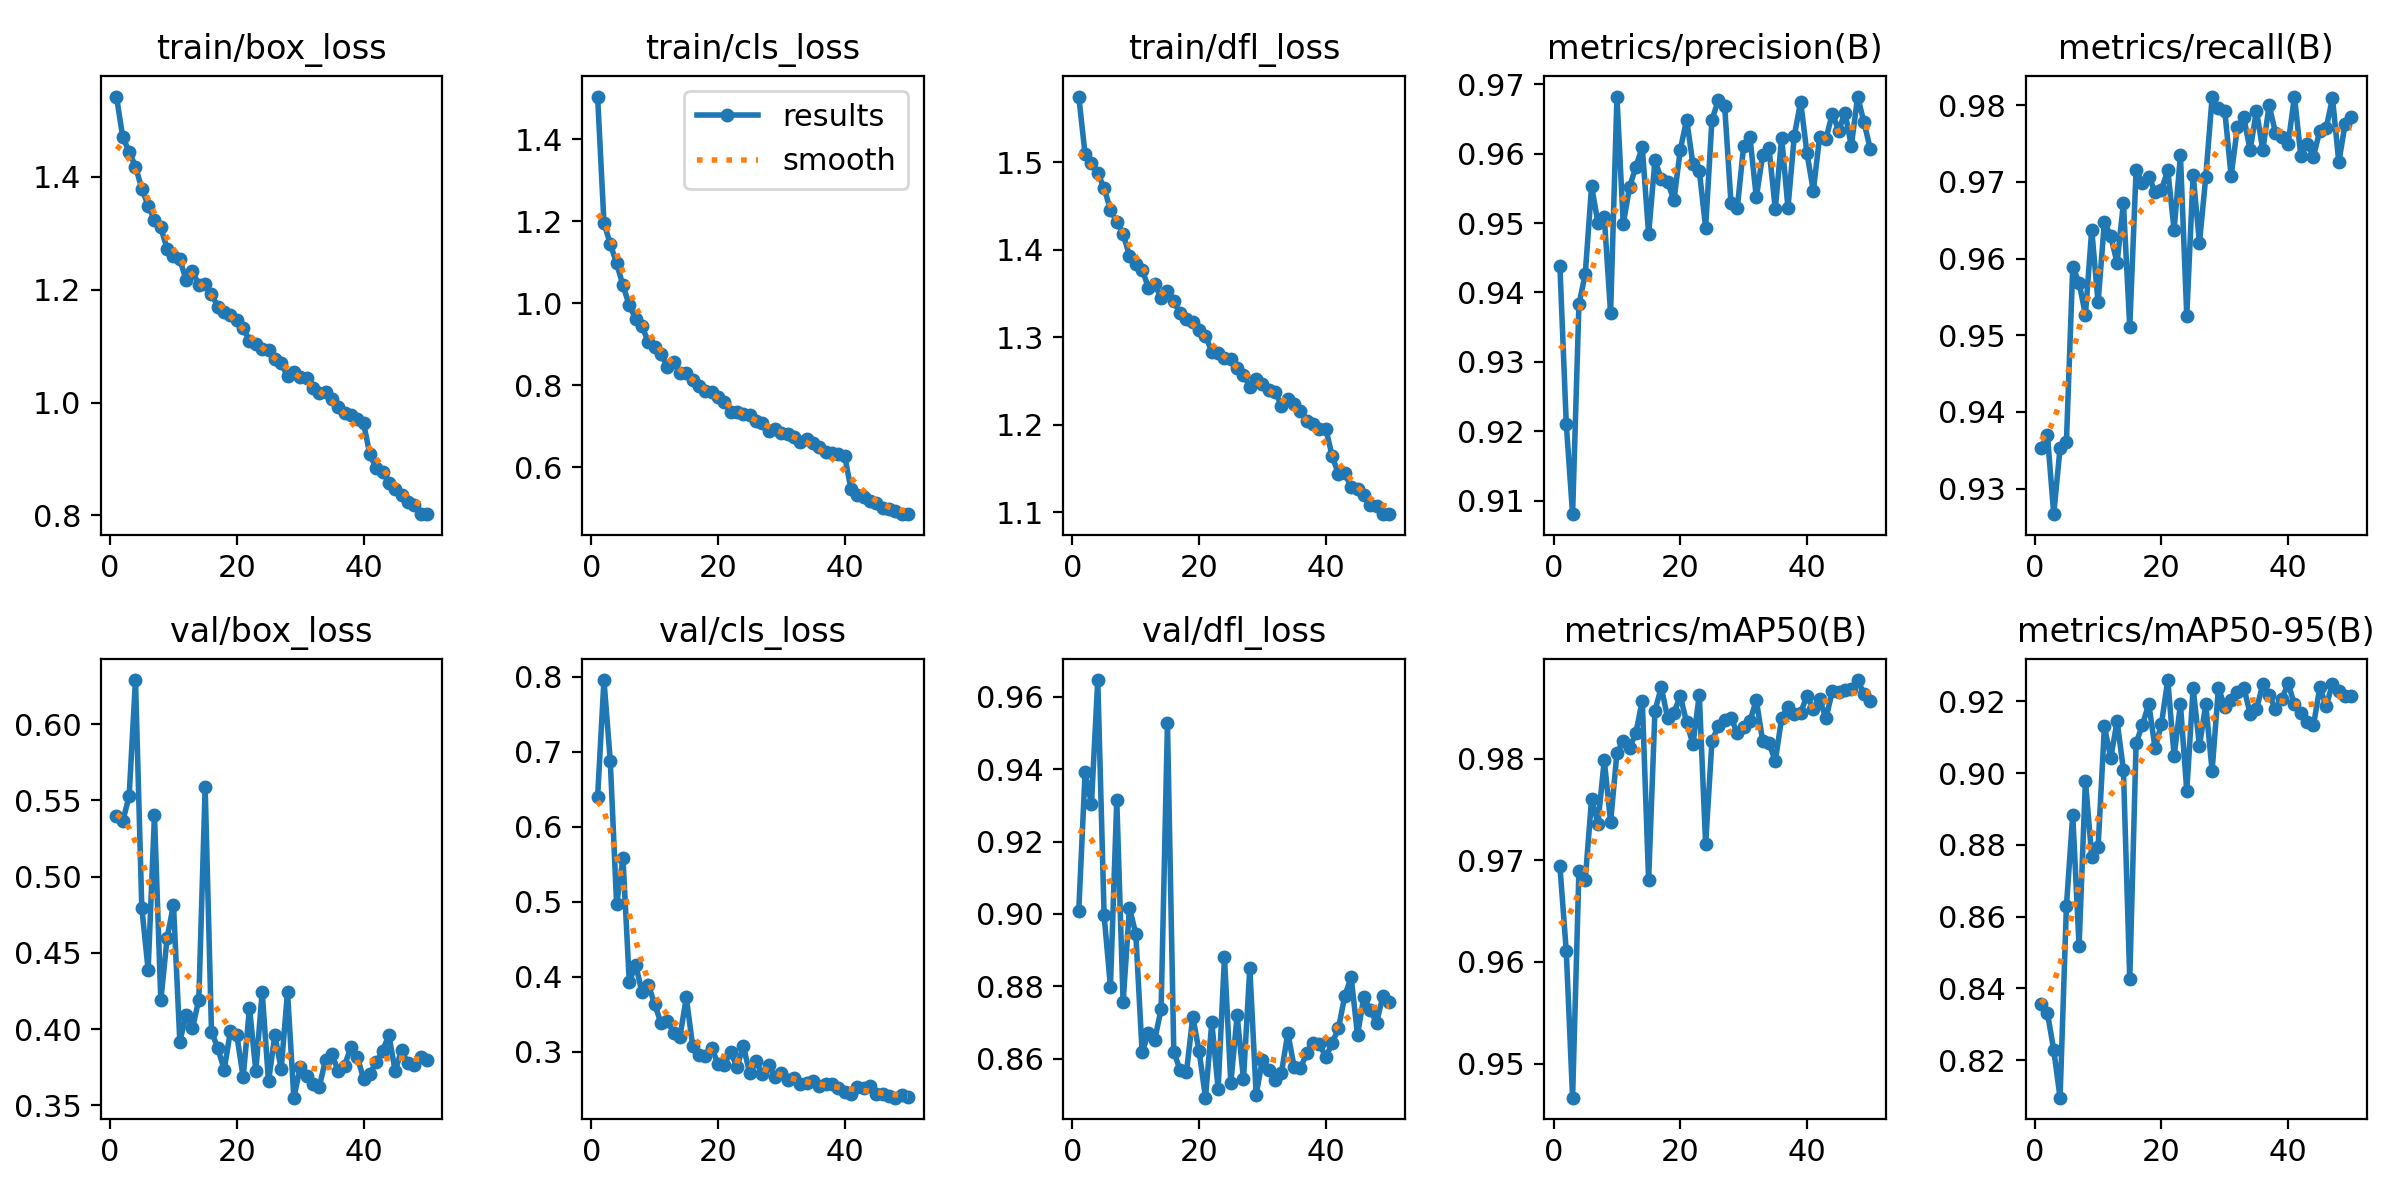

Source data for this figure (header and first rows):
epoch, time, train/box_loss, train/cls_loss, train/dfl_loss, metrics/precision(B), metrics/recall(B), metrics/mAP50(B), metrics/mAP50-95(B), val/box_loss, val/cls_loss, val/dfl_loss, lr/pg0, lr/pg1, lr/pg2
1, 49.97, 1.542, 1.504, 1.575, 0.9438, 0.9353, 0.9694, 0.8357, 0.5398, 0.6397, 0.9009, 0.0006644, 0.0006644, 0.0006644
2, 97.67, 1.47, 1.196, 1.509, 0.9211, 0.937, 0.9611, 0.8332, 0.5365, 0.7953, 0.9392, 0.001305, 0.001305, 0.001305
3, 145.4, 1.444, 1.144, 1.499, 0.9081, 0.9267, 0.9466, 0.8228, 0.5528, 0.6874, 0.9303, 0.001919, 0.001919, 0.001919
4, 191.5, 1.418, 1.097, 1.488, 0.9383, 0.9353, 0.9689, 0.8096, 0.629, 0.4967, 0.9646, 0.001881, 0.001881, 0.001881
5, 238.7, 1.379, 1.044, 1.471, 0.9426, 0.936, 0.9681, 0.8629, 0.4795, 0.5581, 0.8996, 0.001842, 0.001842, 0.001842
6, 283.6, 1.349, 0.9943, 1.446, 0.9553, 0.9589, 0.9761, 0.8884, 0.439, 0.3926, 0.8799, 0.001802, 0.001802, 0.001802
7, 327.8, 1.323, 0.9623, 1.432, 0.95, 0.9569, 0.9736, 0.8518, 0.5403, 0.4163, 0.9314, 0.001762, 0.001762, 0.001762
8, 372, 1.31, 0.9443, 1.418, 0.9509, 0.9527, 0.9799, 0.8979, 0.4189, 0.3796, 0.8756, 0.001723, 0.001723, 0.001723
9, 416, 1.272, 0.9045, 1.393, 0.937, 0.9638, 0.9738, 0.8768, 0.4601, 0.3895, 0.9017, 0.001683, 0.001683, 0.001683
10, 460.3, 1.26, 0.8919, 1.384, 0.9681, 0.9543, 0.9806, 0.8793, 0.4816, 0.3636, 0.8945, 0.001644, 0.001644, 0.001644
11, 504.7, 1.254, 0.8769, 1.377, 0.9499, 0.9648, 0.9818, 0.913, 0.3919, 0.3383, 0.8618, 0.001604, 0.001604, 0.001604
12, 550.9, 1.217, 0.8452, 1.357, 0.9552, 0.9629, 0.981, 0.9042, 0.4094, 0.3412, 0.867, 0.001564, 0.001564, 0.001564
13, 599.8, 1.233, 0.8552, 1.361, 0.9581, 0.9595, 0.9826, 0.9145, 0.4006, 0.3257, 0.8653, 0.001525, 0.001525, 0.001525
14, 677.3, 1.208, 0.8303, 1.345, 0.9609, 0.9672, 0.9857, 0.9009, 0.4195, 0.3202, 0.8738, 0.001485, 0.001485, 0.001485
15, 819, 1.21, 0.8294, 1.352, 0.9484, 0.9511, 0.968, 0.8425, 0.5586, 0.3725, 0.9527, 0.001446, 0.001446, 0.001446
16, 864.4, 1.193, 0.8126, 1.341, 0.959, 0.9715, 0.9847, 0.9084, 0.3983, 0.308, 0.8619, 0.001406, 0.001406, 0.001406
17, 910.9, 1.169, 0.7981, 1.327, 0.9563, 0.9698, 0.987, 0.9134, 0.3877, 0.296, 0.8569, 0.001366, 0.001366, 0.001366
18, 955.7, 1.161, 0.7865, 1.321, 0.9559, 0.9707, 0.984, 0.9193, 0.3733, 0.2947, 0.8563, 0.001327, 0.001327, 0.001327
19, 1002, 1.155, 0.7831, 1.317, 0.9533, 0.9687, 0.9845, 0.9069, 0.399, 0.3052, 0.8716, 0.001287, 0.001287, 0.001287
20, 1051, 1.145, 0.7704, 1.308, 0.9605, 0.9689, 0.9862, 0.9137, 0.396, 0.2844, 0.8621, 0.001248, 0.001248, 0.001248
21, 1097, 1.132, 0.7592, 1.301, 0.9649, 0.9715, 0.9836, 0.9259, 0.3686, 0.2831, 0.8493, 0.001208, 0.001208, 0.001208
22, 1142, 1.11, 0.7345, 1.284, 0.9585, 0.9638, 0.9814, 0.9048, 0.4139, 0.3004, 0.8701, 0.001168, 0.001168, 0.001168
23, 1187, 1.104, 0.7341, 1.282, 0.9576, 0.9735, 0.9863, 0.9192, 0.3726, 0.2795, 0.8517, 0.001129, 0.001129, 0.001129
24, 1232, 1.095, 0.7305, 1.277, 0.9493, 0.9526, 0.9716, 0.895, 0.4244, 0.3078, 0.8881, 0.001089, 0.001089, 0.001089
25, 1276, 1.092, 0.7267, 1.275, 0.9648, 0.9709, 0.9817, 0.9237, 0.3657, 0.2717, 0.8533, 0.00105, 0.00105, 0.00105
26, 1321, 1.078, 0.7118, 1.264, 0.9677, 0.962, 0.9832, 0.9075, 0.3962, 0.2875, 0.872, 0.00101, 0.00101, 0.00101
27, 1365, 1.069, 0.7083, 1.257, 0.9669, 0.9707, 0.9838, 0.9192, 0.3738, 0.27, 0.8543, 0.0009704, 0.0009704, 0.0009704
28, 1410, 1.047, 0.687, 1.244, 0.9529, 0.981, 0.984, 0.9006, 0.4244, 0.2821, 0.8851, 0.0009308, 0.0009308, 0.0009308
29, 1453, 1.054, 0.6934, 1.252, 0.9522, 0.9796, 0.9825, 0.9238, 0.3551, 0.2665, 0.8501, 0.0008912, 0.0008912, 0.0008912
30, 1498, 1.046, 0.6839, 1.246, 0.961, 0.9792, 0.9831, 0.9184, 0.3749, 0.2717, 0.8598, 0.0008516, 0.0008516, 0.0008516
31, 1542, 1.044, 0.6805, 1.24, 0.9624, 0.9708, 0.9837, 0.9203, 0.3695, 0.2624, 0.8569, 0.000812, 0.000812, 0.000812
32, 1586, 1.026, 0.673, 1.238, 0.9537, 0.9772, 0.9858, 0.9226, 0.3642, 0.2648, 0.8542, 0.0007724, 0.0007724, 0.0007724
33, 1631, 1.018, 0.662, 1.222, 0.9597, 0.9784, 0.9818, 0.9238, 0.3619, 0.2569, 0.8562, 0.0007328, 0.0007328, 0.0007328
34, 1675, 1.018, 0.6679, 1.229, 0.9608, 0.9741, 0.9815, 0.9166, 0.3798, 0.2584, 0.8671, 0.0006932, 0.0006932, 0.0006932
35, 1719, 1.007, 0.6586, 1.224, 0.952, 0.9793, 0.9798, 0.9178, 0.3837, 0.2606, 0.8577, 0.0006536, 0.0006536, 0.0006536
36, 1763, 0.9913, 0.6491, 1.216, 0.9623, 0.9741, 0.984, 0.9247, 0.3727, 0.2539, 0.8574, 0.000614, 0.000614, 0.000614
37, 1808, 0.9807, 0.6378, 1.204, 0.9522, 0.98, 0.9851, 0.9218, 0.376, 0.2574, 0.8617, 0.0005744, 0.0005744, 0.0005744
38, 1853, 0.9777, 0.6345, 1.201, 0.9626, 0.9764, 0.9844, 0.9179, 0.3883, 0.2576, 0.8645, 0.0005348, 0.0005348, 0.0005348
39, 1897, 0.9707, 0.6323, 1.196, 0.9675, 0.9758, 0.9845, 0.9206, 0.3821, 0.2515, 0.864, 0.0004952, 0.0004952, 0.0004952
40, 1946, 0.9635, 0.6268, 1.195, 0.96, 0.975, 0.9862, 0.925, 0.3676, 0.2467, 0.8605, 0.0004556, 0.0004556, 0.0004556
41, 2008, 0.9082, 0.5457, 1.164, 0.9547, 0.9811, 0.9849, 0.9191, 0.3709, 0.2438, 0.8643, 0.000416, 0.000416, 0.000416
42, 2053, 0.8833, 0.531, 1.143, 0.9625, 0.9734, 0.9859, 0.9168, 0.3783, 0.2536, 0.8685, 0.0003764, 0.0003764, 0.0003764
43, 2098, 0.8765, 0.5269, 1.144, 0.9621, 0.975, 0.984, 0.9143, 0.3859, 0.2512, 0.8774, 0.0003368, 0.0003368, 0.0003368
44, 2142, 0.8583, 0.5162, 1.129, 0.9658, 0.9733, 0.9866, 0.9133, 0.396, 0.2542, 0.8825, 0.0002972, 0.0002972, 0.0002972
45, 2185, 0.8472, 0.5115, 1.126, 0.9633, 0.9767, 0.9865, 0.9239, 0.3725, 0.2433, 0.8667, 0.0002576, 0.0002576, 0.0002576
46, 2228, 0.8369, 0.5008, 1.12, 0.9659, 0.977, 0.9867, 0.9187, 0.3864, 0.2442, 0.8771, 0.000218, 0.000218, 0.000218
47, 2271, 0.8244, 0.4967, 1.108, 0.9611, 0.981, 0.9869, 0.9249, 0.3775, 0.2409, 0.8735, 0.0001784, 0.0001784, 0.0001784
48, 2314, 0.8177, 0.4922, 1.107, 0.9682, 0.9726, 0.9877, 0.9229, 0.3767, 0.2389, 0.87, 0.0001388, 0.0001388, 0.0001388
49, 2358, 0.8025, 0.4849, 1.098, 0.9645, 0.9776, 0.9864, 0.9216, 0.3818, 0.2421, 0.8772, 9.92e-05, 9.92e-05, 9.92e-05
50, 2401, 0.8022, 0.485, 1.098, 0.9607, 0.9784, 0.9857, 0.9215, 0.3799, 0.24, 0.8758, 5.96e-05, 5.96e-05, 5.96e-05
